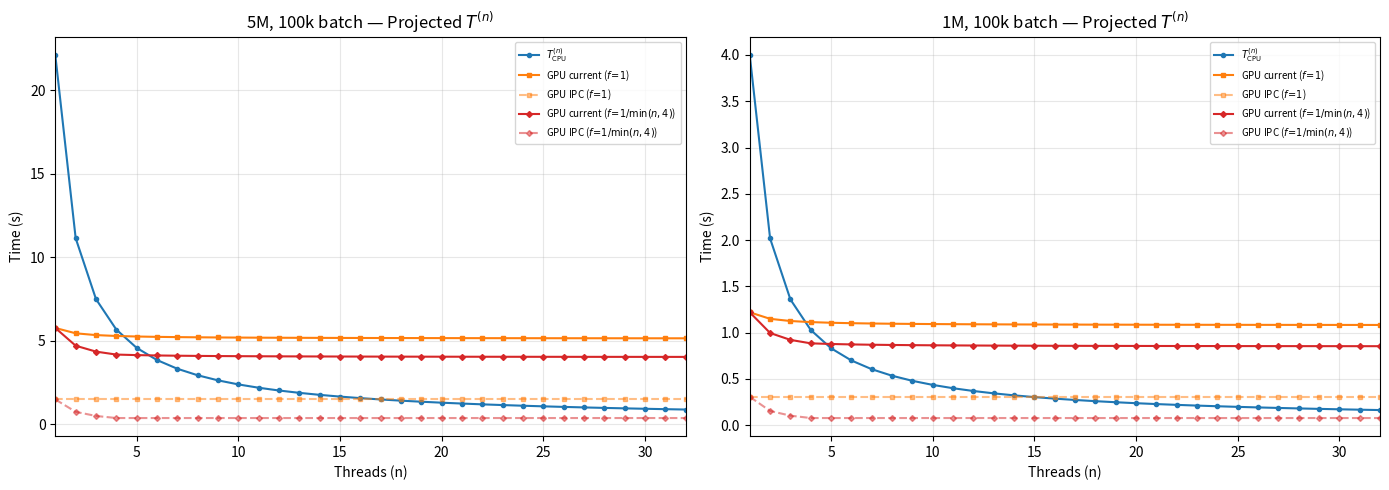

Write the Python code that produced this figure. (Note: this script raises an exception after producing the figure.)
"""Plot projected T^(n) for CPU, GPU (current), and GPU (IPC) across thread counts.

Two f(n) scenarios are shown per panel:
  f=1           — GPU compute fully serialized (memory-bandwidth-bound)
  f=1/min(n,K)  — GPU scales linearly up to K concurrent kernels

In each scenario, the same f(n) is applied to both Current GPU and IPC GPU
so the comparison is apples-to-apples.
"""

import numpy as np
import matplotlib.pyplot as plt

CONFIGS = {
    "5M, 100k": {
        "Tc_cpu": 21.251, "Tc_gpu": 1.485,
        "Ts": 0.639, "Tp_jvm": 0.196, "Tp_py": 3.445,
    },
    "1M, 100k": {
        "Tc_cpu": 3.815, "Tc_gpu": 0.306,
        "Ts": 0.141, "Tp_jvm": 0.039, "Tp_py": 0.733,
    },
}

K = 4


def t_cpu(n, p):
    return (p["Tc_cpu"] + p["Ts"]) / n + p["Tp_jvm"]


def t_gpu(n, p, f):
    return f * p["Tc_gpu"] + p["Ts"] / n + p["Tp_jvm"] + p["Tp_py"]


def t_ipc(n, p, f):
    return f * p["Tc_gpu"]


def f_const(_n):
    return 1.0


def f_scale(n):
    return 1.0 / min(n, K)


ns = np.arange(1, 33)

fig, axes = plt.subplots(1, 2, figsize=(14, 5), sharey=False)

for ax, (label, p) in zip(axes, CONFIGS.items()):
    cpu = [t_cpu(n, p) for n in ns]
    gpu_f1 = [t_gpu(n, p, f_const(n)) for n in ns]
    gpu_fk = [t_gpu(n, p, f_scale(n)) for n in ns]
    ipc_f1 = [t_ipc(n, p, f_const(n)) for n in ns]
    ipc_fk = [t_ipc(n, p, f_scale(n)) for n in ns]

    ax.plot(ns, cpu, "o-", color="C0",
            label=r"$T_{\mathrm{CPU}}^{(n)}$", markersize=3)
    ax.plot(ns, gpu_f1, "s-", color="C1",
            label=r"GPU current ($f\!=\!1$)", markersize=3)
    ax.plot(ns, ipc_f1, "s--", color="C1", alpha=0.5,
            label=r"GPU IPC ($f\!=\!1$)", markersize=3)
    ax.plot(ns, gpu_fk, "D-", color="C3",
            label=r"GPU current ($f\!=\!1/\min(n," + str(K) + r")$)",
            markersize=3)
    ax.plot(ns, ipc_fk, "D--", color="C3", alpha=0.5,
            label=r"GPU IPC ($f\!=\!1/\min(n," + str(K) + r")$)",
            markersize=3)

    ax.set_xlabel("Threads (n)")
    ax.set_ylabel("Time (s)")
    ax.set_title(f"{label} batch — Projected $T^{{(n)}}$")
    ax.legend(fontsize=7)
    ax.set_xlim(1, 32)
    ax.grid(True, alpha=0.3)

fig.tight_layout()
out = "results/projected_tn.png"
fig.savefig(out, dpi=150)
print(f"Saved to {out}")
plt.close(fig)
